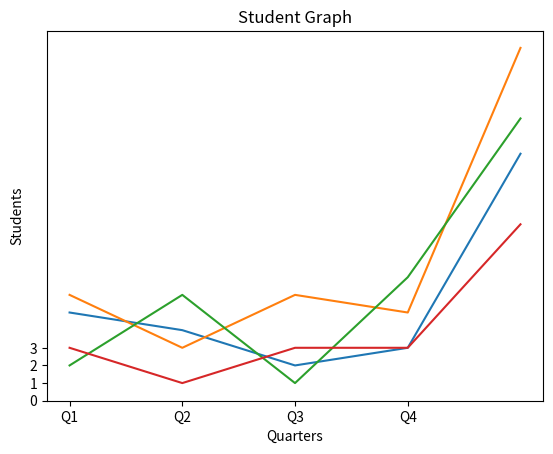

Generate this figure with matplotlib:
import pandas as pd
from matplotlib import pyplot as plt
import numpy as np
arr = np.array([5,6,2,3])
arr1 = np.array([4,3,6,1])
arr2 = np.array([2,6,1,3])
arr3 = np.array([3,5,7,3])
df = pd.DataFrame({'Q1': arr, 'Q2': arr1, 'Q3': arr2, 'Q4': arr3})
df['Total'] = df.sum(axis=1)
print(df)
xlabels = df.columns[:-1]
ylabels = df.index
plt.plot(df.T)  # Transpose the DataFrame for correct plotting
plt.title('Student Graph')
plt.xticks(range(len(xlabels)), xlabels)
plt.yticks(range(len(ylabels)), ylabels)
plt.xlabel('Quarters')
plt.ylabel('Students')

plt.show()
# plt.ylim(0,)
